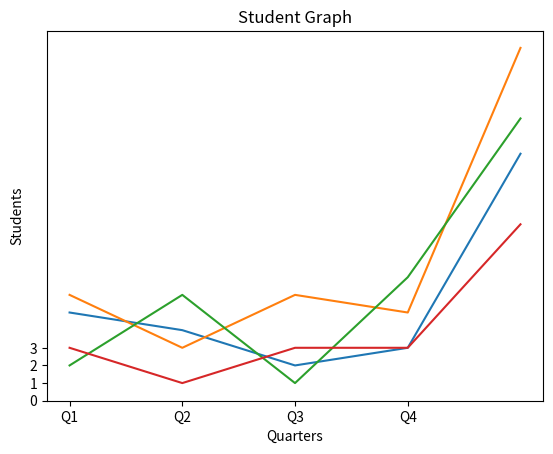

Generate this figure with matplotlib:
import pandas as pd
from matplotlib import pyplot as plt
import numpy as np
arr = np.array([5,6,2,3])
arr1 = np.array([4,3,6,1])
arr2 = np.array([2,6,1,3])
arr3 = np.array([3,5,7,3])
df = pd.DataFrame({'Q1': arr, 'Q2': arr1, 'Q3': arr2, 'Q4': arr3})
df['Total'] = df.sum(axis=1)
print(df)
xlabels = df.columns[:-1]
ylabels = df.index
plt.plot(df.T)  # Transpose the DataFrame for correct plotting
plt.title('Student Graph')
plt.xticks(range(len(xlabels)), xlabels)
plt.yticks(range(len(ylabels)), ylabels)
plt.xlabel('Quarters')
plt.ylabel('Students')

plt.show()
# plt.ylim(0,)
